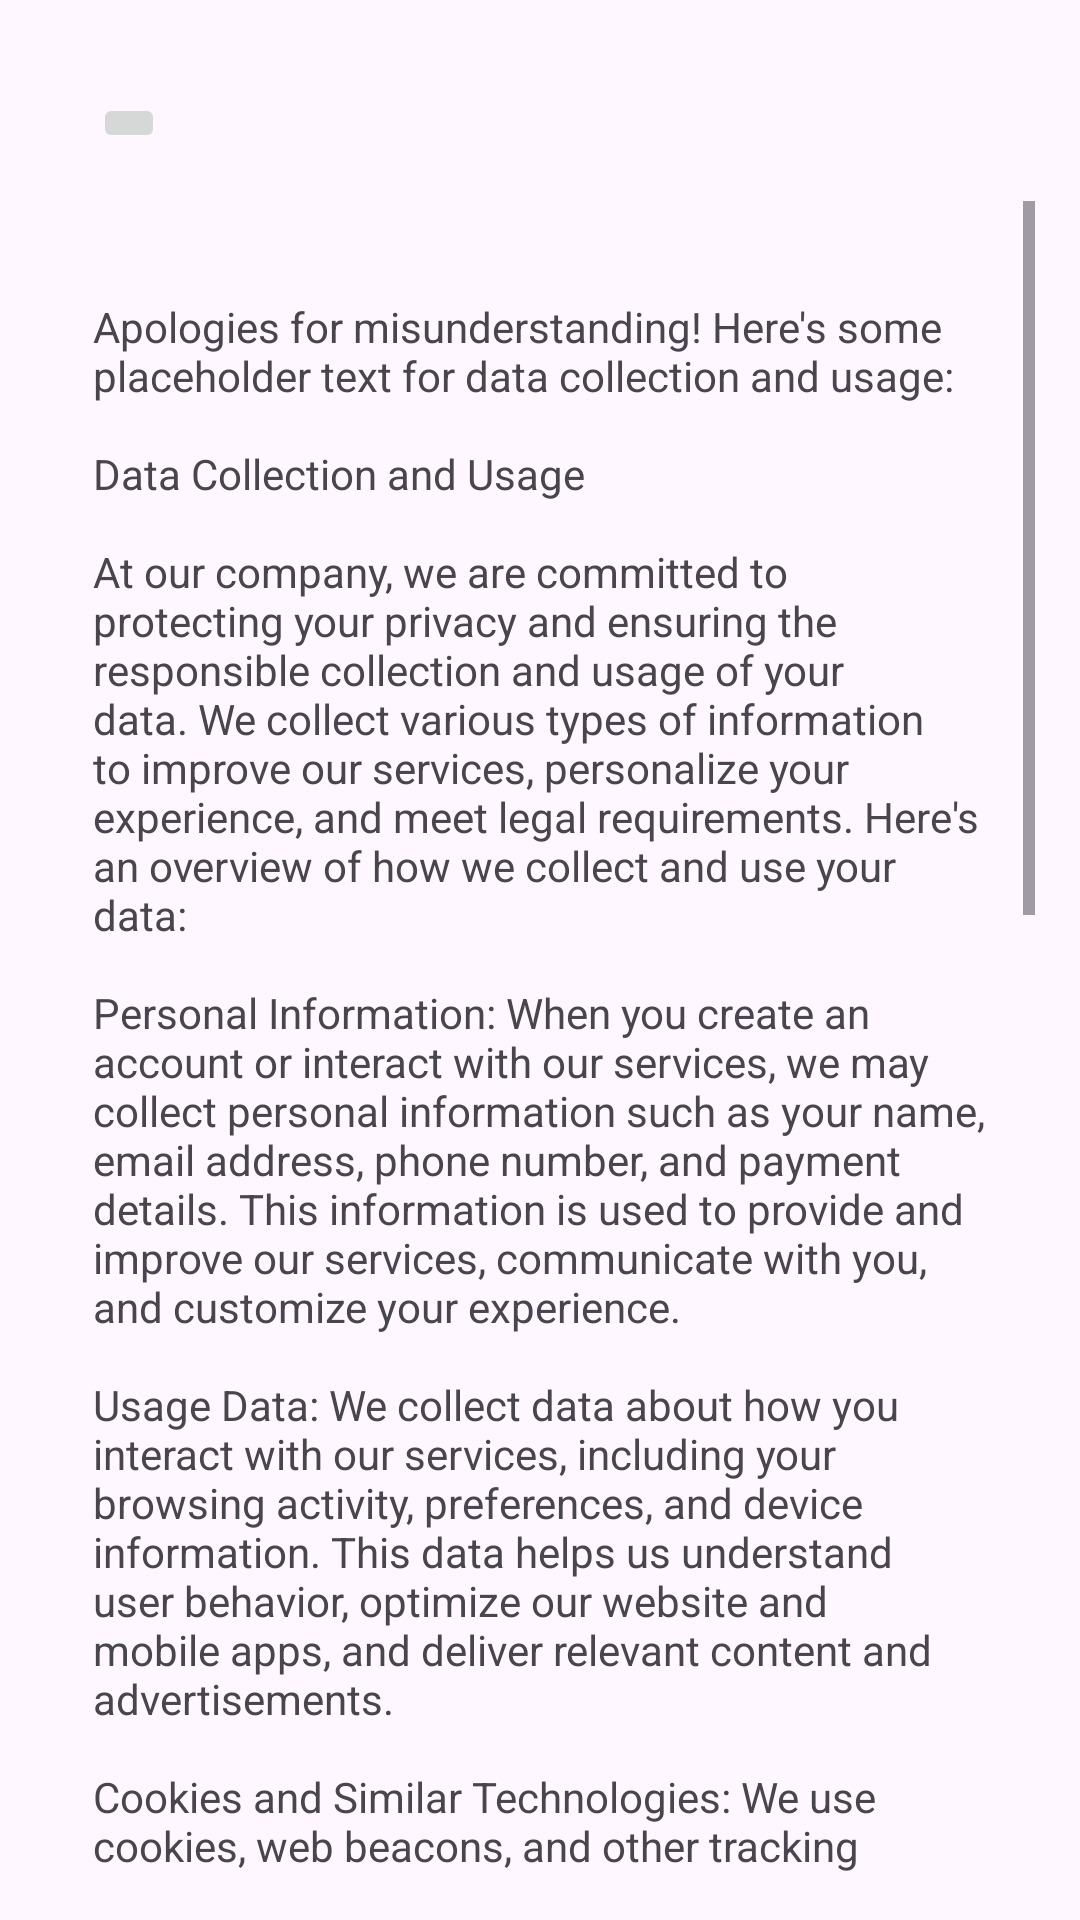

Write the Android layout XML for this screen, with the resource values it uses.
<!-- AndroidManifest.xml: application theme Theme.Uber -->
<!-- res/layout/activity_datacollentionandusage.xml -->
<?xml version="1.0" encoding="utf-8"?>
<androidx.constraintlayout.widget.ConstraintLayout
    xmlns:android="http://schemas.android.com/apk/res/android"
    xmlns:app="http://schemas.android.com/apk/res-auto"
    xmlns:tools="http://schemas.android.com/tools"
    android:layout_width="match_parent"
    android:layout_height="match_parent"
    android:padding="15dp"
    tools:context=".Datacollentionandusage">

    
    <ImageButton
        android:id="@+id/backButton"
        android:layout_width="wrap_content"
        android:layout_height="wrap_content"
        android:layout_marginStart="16dp"
        android:layout_marginTop="16dp"
        android:src="@drawable/back"
        app:layout_constraintStart_toStartOf="parent"
        app:layout_constraintTop_toTopOf="parent" />

    
    <ScrollView
        android:layout_width="match_parent"
        android:layout_height="0dp"
        android:layout_marginTop="16dp"
        app:layout_constraintBottom_toBottomOf="parent"
        app:layout_constraintTop_toBottomOf="@id/backButton">

        
        <TextView
            android:layout_width="match_parent"
            android:layout_height="wrap_content"
            android:text="@string/data_collection_and_usage_content"
            android:padding="16dp"/>

    </ScrollView>

</androidx.constraintlayout.widget.ConstraintLayout>
<!-- resources referenced by this layout -->
<resources>
  <string name="data_collection_and_usage_content">\nApologies for misunderstanding! Here\'s some placeholder text for data collection and usage:\n\nData Collection and Usage\n\nAt our company, we are committed to protecting your privacy and ensuring the responsible collection and usage of your data. We collect various types of information to improve our services, personalize your experience, and meet legal requirements. Here\'s an overview of how we collect and use your data:\n\nPersonal Information: When you create an account or interact with our services, we may collect personal information such as your name, email address, phone number, and payment details. This information is used to provide and improve our services, communicate with you, and customize your experience.\n\nUsage Data: We collect data about how you interact with our services, including your browsing activity, preferences, and device information. This data helps us understand user behavior, optimize our website and mobile apps, and deliver relevant content and advertisements.\n\nCookies and Similar Technologies: We use cookies, web beacons, and other tracking technologies to gather information about your browsing behavior and preferences. These technologies enable us to provide personalized content, analyze trends, and measure the effectiveness of our marketing campaigns.\n\nThird-Party Services: We may integrate third-party services such as analytics tools and social media plugins into our platform. These services may collect information about your interactions with our website or app, subject to their respective privacy policies.\n\nData Security: We implement robust security measures to protect your data against unauthorized access, disclosure, alteration, or destruction. We regularly review our security practices and update our systems to mitigate potential risks.\n\nData Retention: We retain your personal information only for as long as necessary to fulfill the purposes outlined in this privacy policy, unless a longer retention period is required or permitted by law.\n\nYour Rights: You have the right to access, correct, or delete your personal information at any time. You can also opt-out of certain data processing activities, such as targeted advertising or promotional emails.\n\nPolicy Updates: We may update this privacy policy from time to time to reflect changes in our data practices or legal requirements. We encourage you to review this policy periodically for any updates.\n\nBy using our services, you consent to the collection and use of your data as described in this privacy policy. If you have any questions or concerns about our data collection and usage practices, please contact us.\n\n</string>
  <style name="Theme.Uber" parent="Base.Theme.Uber" />
  <style name="Base.Theme.Uber" parent="Theme.Material3.DayNight.NoActionBar">
          
          
      </style>
</resources>
